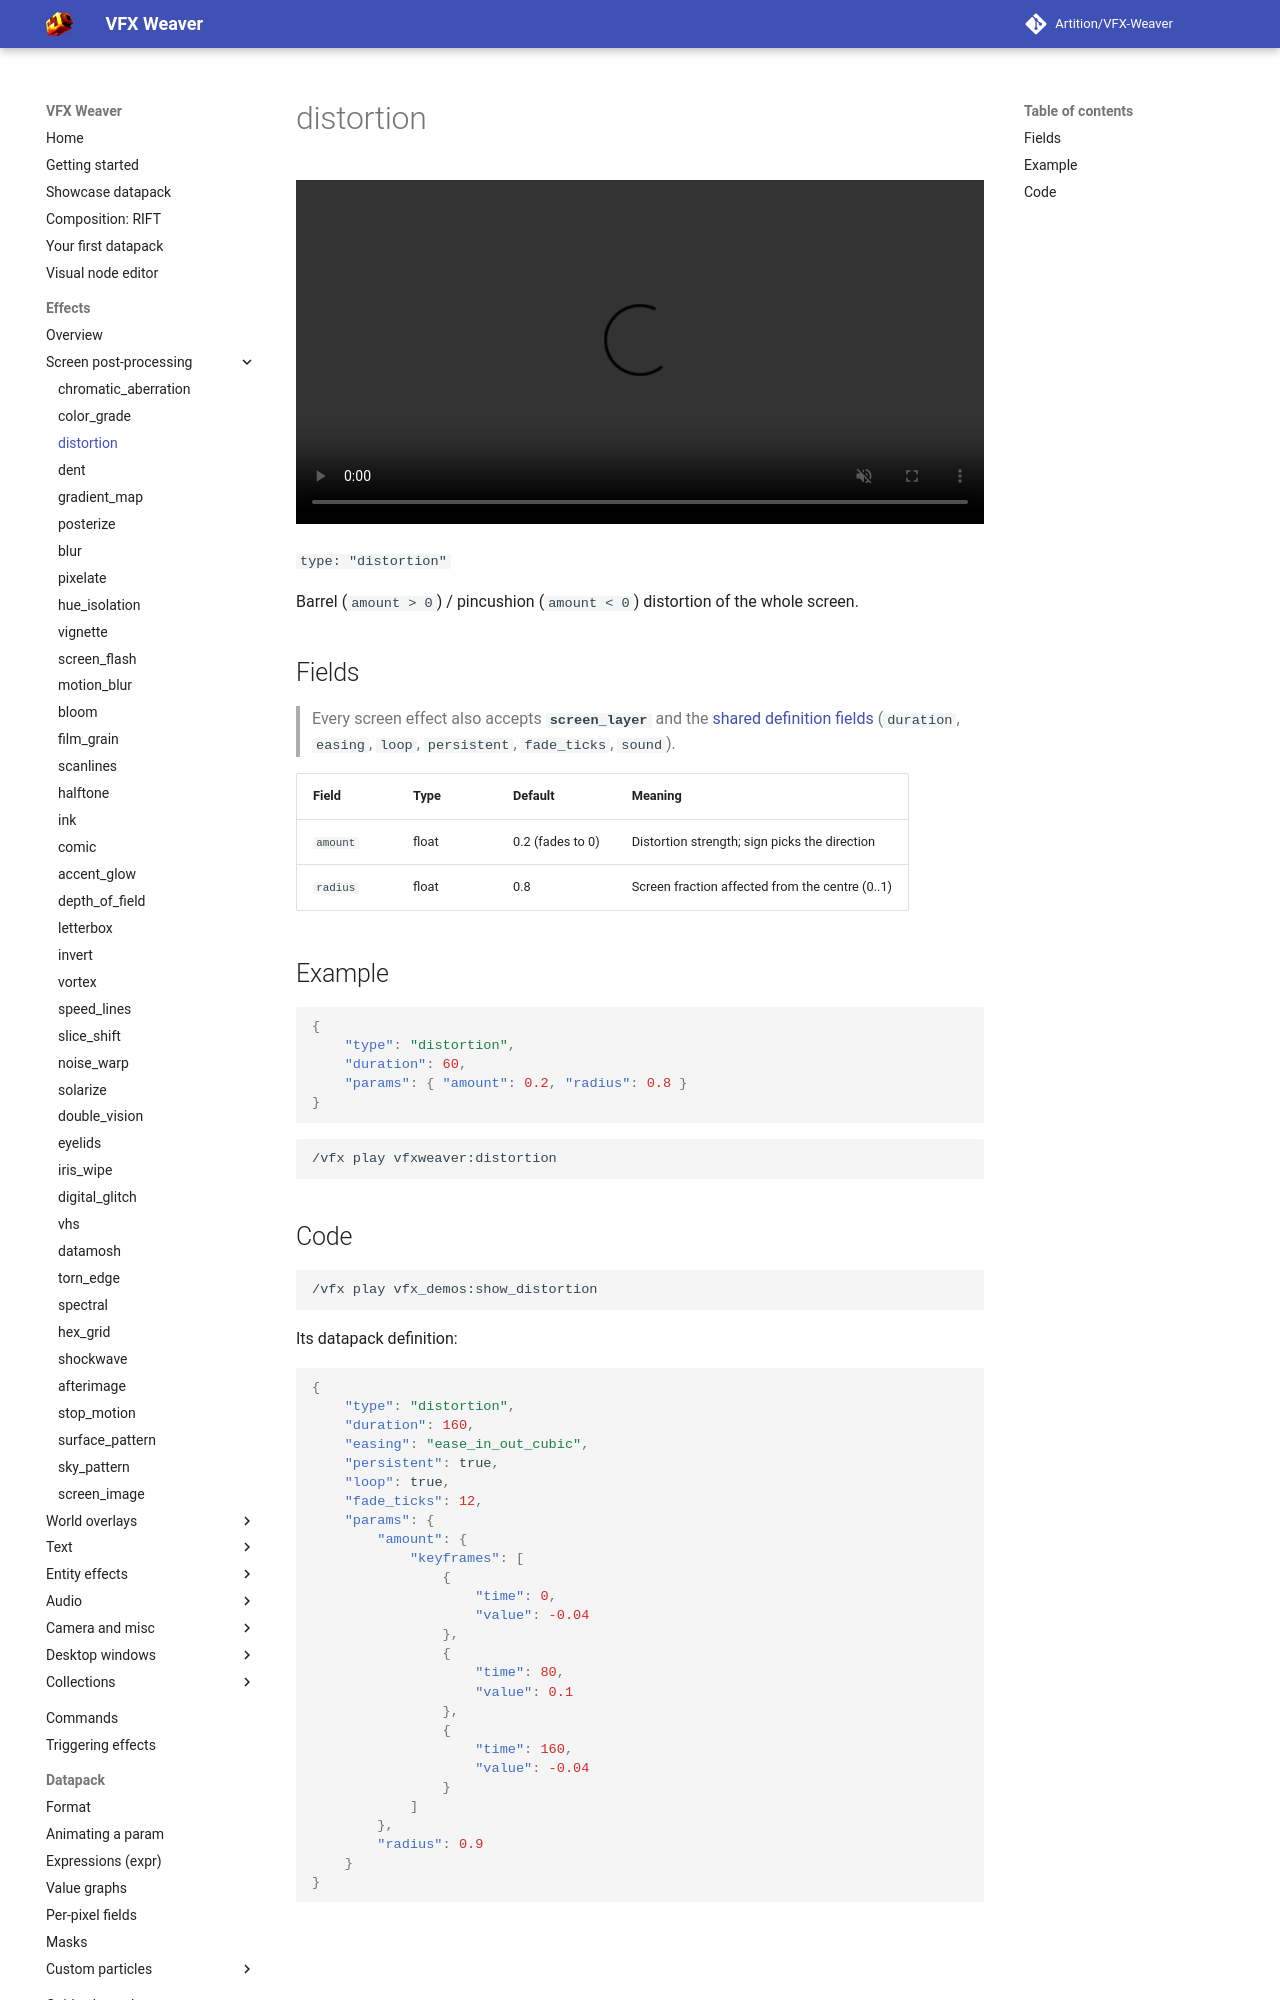

repository: Artition/VFX-Weaver · page: 2.6.3/guide/effects/screen/distortion/index.html · generator: mkdocs

# distortion

<video autoplay loop muted playsinline width="100%"><source src="../../../../assets/media/distortion.mp4" type="video/mp4"></video>

`type: "distortion"`

Barrel (`amount > 0`) / pincushion (`amount < 0`) distortion of the whole screen.

## Fields

> Every screen effect also accepts **`screen_layer`** and the [shared definition fields](../index.md#shared-fields) (`duration`, `easing`, `loop`, `persistent`, `fade_ticks`, `sound`).

| Field | Type | Default | Meaning |
|---|---|---|---|
| `amount` | float | 0.2 (fades to 0) | Distortion strength; sign picks the direction |
| `radius` | float | 0.8 | Screen fraction affected from the centre (0..1) |

## Example

```json
{
	"type": "distortion",
	"duration": 60,
	"params": { "amount": 0.2, "radius": 0.8 }
}
```

```
/vfx play vfxweaver:distortion
```
